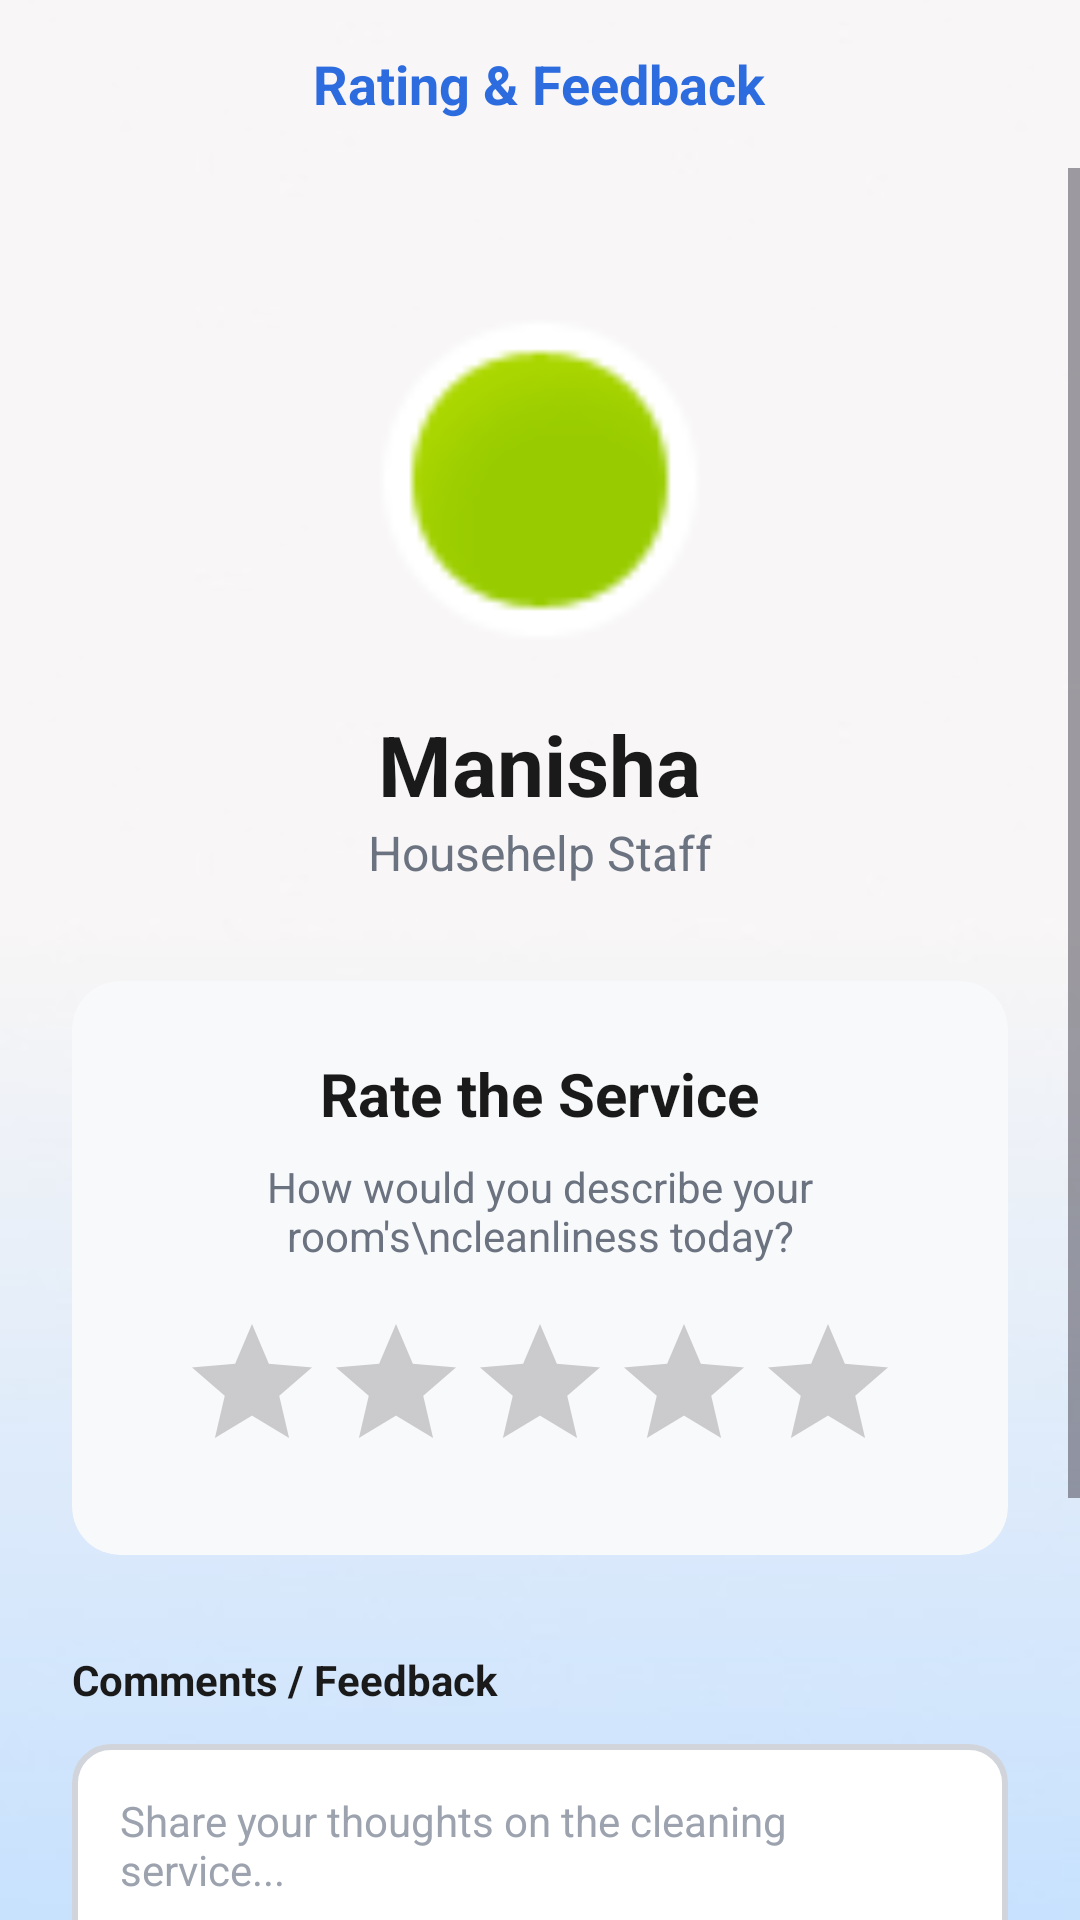

Write the Android layout XML for this screen, with the resource values it uses.
<!-- AndroidManifest.xml: application theme Theme.CleanifyApplication -->
<!-- res/layout/activity_feedback_screen.xml -->
<?xml version="1.0" encoding="utf-8"?>
<RelativeLayout xmlns:android="http://schemas.android.com/apk/res/android"
    xmlns:app="http://schemas.android.com/apk/res-auto"
    android:layout_width="match_parent"
    android:layout_height="match_parent"
    android:background="@drawable/bg_image">

    <RelativeLayout
        android:id="@+id/toolbar"
        android:layout_width="match_parent"
        android:layout_height="56dp"
        android:paddingHorizontal="16dp">

        <TextView
            android:layout_width="wrap_content"
            android:layout_height="wrap_content"
            android:layout_centerInParent="true"
            android:text="Rating &amp; Feedback"
            android:textColor="@color/primary"
            android:textSize="18sp"
            android:textStyle="bold" />
    </RelativeLayout>

    <ScrollView
        android:layout_width="match_parent"
        android:layout_height="match_parent"
        android:layout_below="@id/toolbar"
        android:fillViewport="true">

        <LinearLayout
            android:layout_width="match_parent"
            android:layout_height="wrap_content"
            android:gravity="center_horizontal"
            android:orientation="vertical"
            android:padding="24dp">

            <androidx.cardview.widget.CardView
                android:layout_width="120dp"
                android:layout_height="120dp"
                android:layout_marginTop="20dp"
                app:cardCornerRadius="60dp"
                app:cardElevation="0dp"
                app:cardBackgroundColor="@android:color/transparent">

                <ImageView
                    android:layout_width="match_parent"
                    android:layout_height="match_parent"
                    android:src="@android:drawable/presence_online"
                    android:scaleType="centerCrop" />
            </androidx.cardview.widget.CardView>

            <TextView
                android:layout_width="wrap_content"
                android:layout_height="wrap_content"
                android:layout_marginTop="16dp"
                android:text="Manisha"
                android:textColor="@color/text_primary"
                android:textSize="28sp"
                android:textStyle="bold" />

            <TextView
                android:layout_width="wrap_content"
                android:layout_height="wrap_content"
                android:text="Househelp Staff"
                android:textColor="@color/text_secondary"
                android:textSize="16sp" />

            <androidx.cardview.widget.CardView
                android:layout_width="match_parent"
                android:layout_height="wrap_content"
                android:layout_marginTop="32dp"
                app:cardBackgroundColor="#F8F9FA"
                app:cardCornerRadius="16dp"
                app:cardElevation="0dp">

                <LinearLayout
                    android:layout_width="match_parent"
                    android:layout_height="wrap_content"
                    android:gravity="center_horizontal"
                    android:orientation="vertical"
                    android:padding="24dp">

                    <TextView
                        android:layout_width="wrap_content"
                        android:layout_height="wrap_content"
                        android:text="Rate the Service"
                        android:textColor="@color/text_primary"
                        android:textSize="20sp"
                        android:textStyle="bold" />

                    <TextView
                        android:layout_width="wrap_content"
                        android:layout_height="wrap_content"
                        android:layout_marginTop="8dp"
                        android:gravity="center"
                        android:text="How would you describe your room's\ncleanliness today?"
                        android:textColor="@color/text_secondary"
                        android:textSize="14sp" />

                    <RatingBar
                        android:id="@+id/ratingBar"
                        android:layout_width="wrap_content"
                        android:layout_height="wrap_content"
                        android:layout_marginTop="16dp"
                        android:numStars="5"
                        android:progressTint="#FFD700"
                        android:rating="0"
                        style="?android:attr/ratingBarStyle" />
                </LinearLayout>
            </androidx.cardview.widget.CardView>

            <TextView
                android:layout_width="match_parent"
                android:layout_height="wrap_content"
                android:layout_marginTop="32dp"
                android:text="Comments / Feedback"
                android:textColor="@color/text_primary"
                android:textStyle="bold" />

            <EditText
                android:layout_width="match_parent"
                android:layout_height="100dp"
                android:layout_marginTop="12dp"
                android:background="@drawable/otp_box_bg"
                android:gravity="top"
                android:hint="Share your thoughts on the cleaning service..."
                android:padding="16dp"
                android:textColor="@color/text_primary"
                android:textColorHint="@color/text_hint"
                android:textSize="14sp" />

            <Button
                android:id="@+id/btnSubmitFeedback"
                android:layout_width="match_parent"
                android:layout_height="60dp"
                android:layout_marginTop="40dp"
                android:layout_marginBottom="20dp"
                android:backgroundTint="@color/button_blue"
                android:text="Submit Feedback"
                android:textAllCaps="false"
                android:textColor="@color/text_white"
                android:textSize="18sp"
                android:textStyle="bold"
                app:cornerRadius="12dp" />

        </LinearLayout>
    </ScrollView>
</RelativeLayout>
<!-- resources referenced by this layout -->
<resources>
  <color name="button_blue">#2D6CDF</color>
  <color name="primary">#2D6CDF</color>
  <color name="text_hint">#9CA3AF</color>
  <color name="text_primary">#1A1A1A</color>
  <color name="text_secondary">#6B7280</color>
  <color name="text_white">#FFFFFF</color>
  <!-- drawable bg_image: jpg bitmap (drawable, 3832 bytes) -->
  <!-- drawable otp_box_bg (drawable) -->
  <?xml version="1.0" encoding="utf-8"?>
  <shape xmlns:android="http://schemas.android.com/apk/res/android">
      <solid android:color="@color/card_background" /> <stroke
      android:width="2dp"
      android:color="@color/input_border" /> <corners android:radius="12dp" /> </shape>
  <style name="Theme.CleanifyApplication" parent="Base.Theme.CleanifyApplication" />
  <color name="card_background">#FFFFFF</color>
  <color name="input_border">#D1D5DB</color>
  <style name="Base.Theme.CleanifyApplication" parent="Theme.Material3.DayNight.NoActionBar">
      </style>
</resources>
